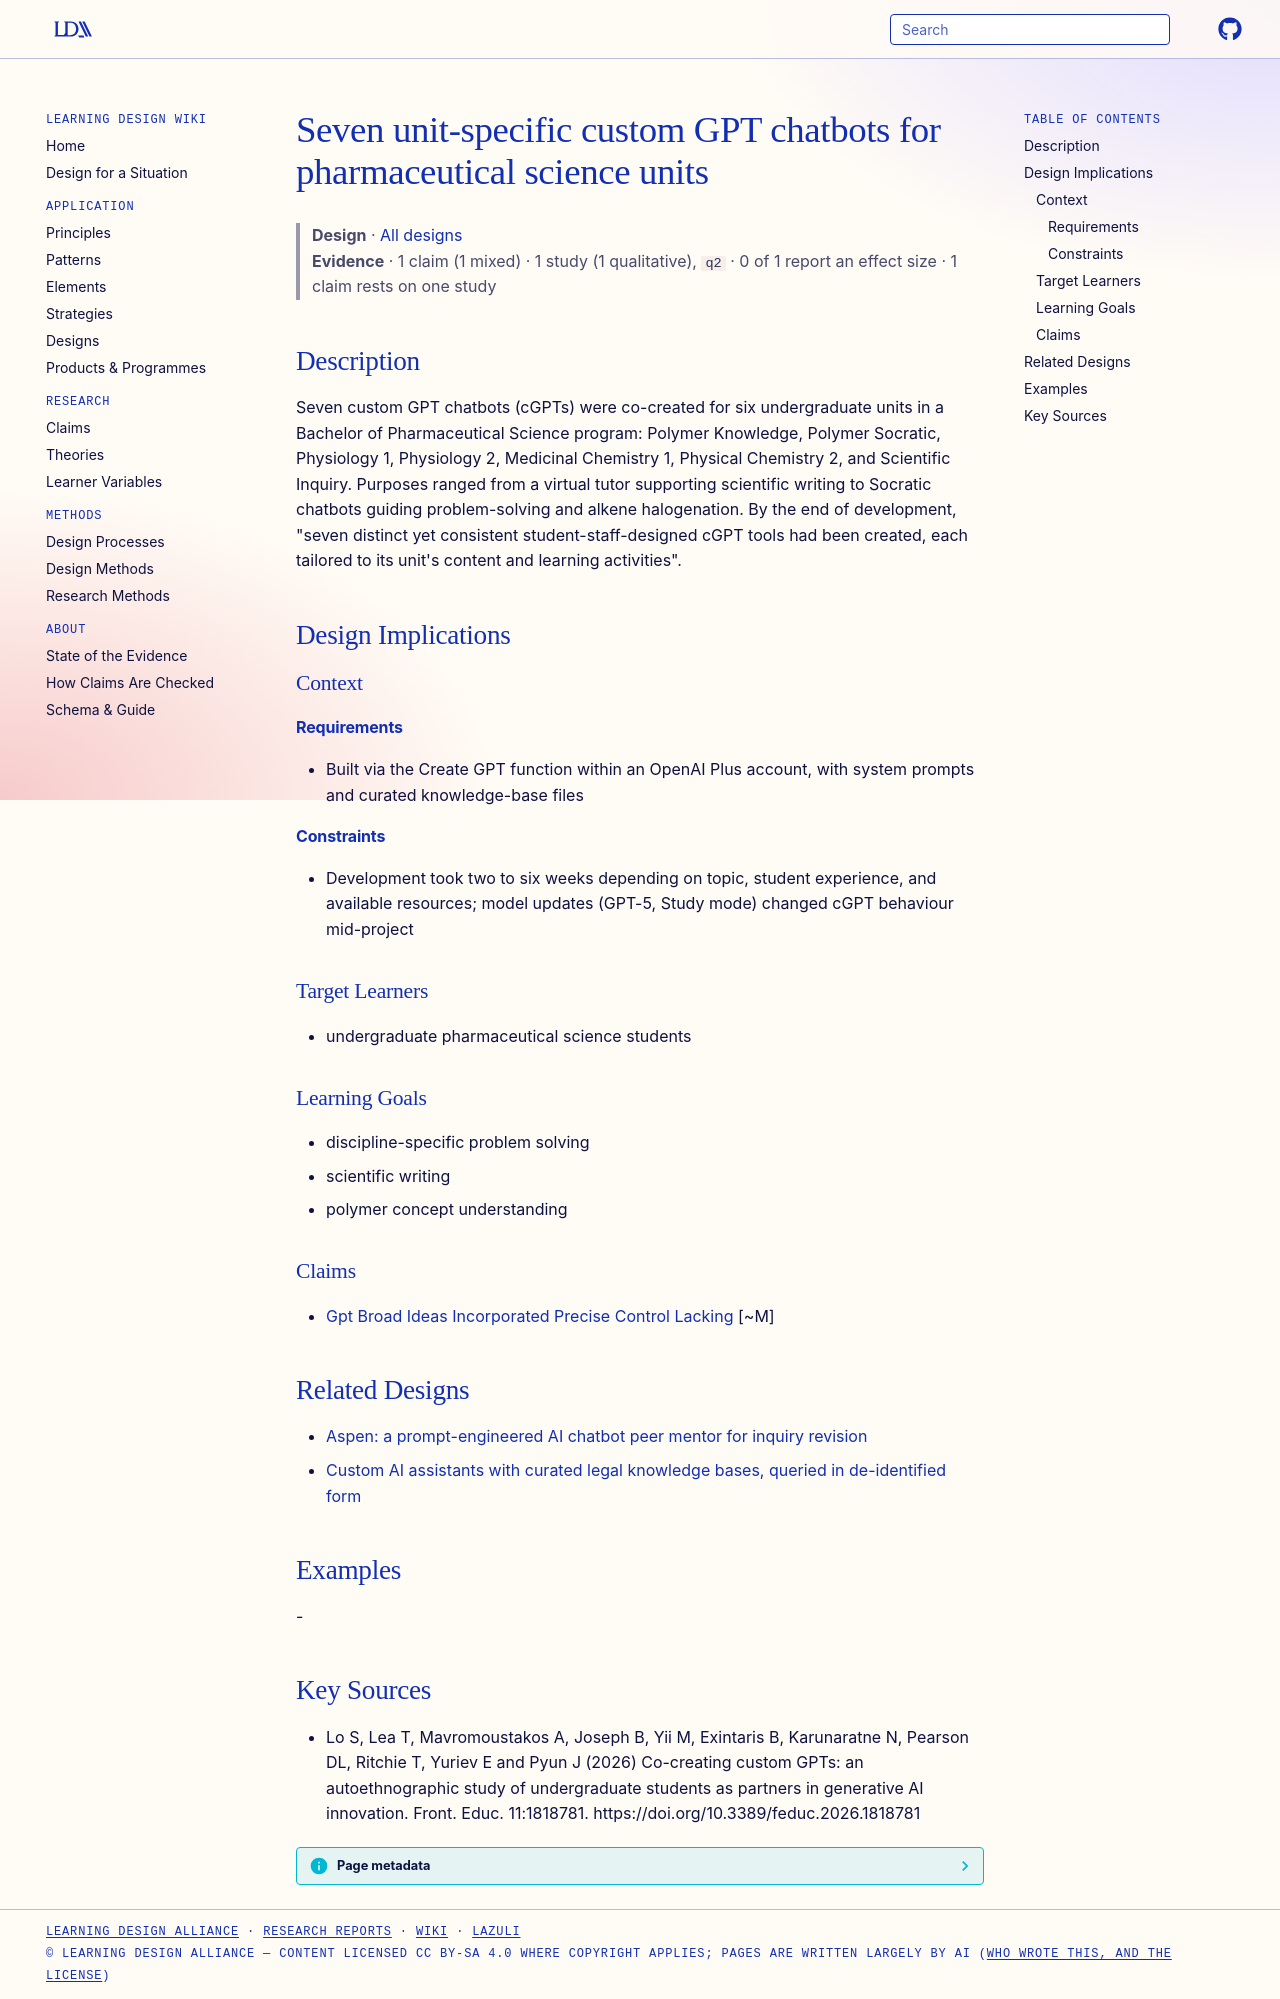

repository: Learning-Design-Alliance/learning-wiki · page: designs/seven-co-created-cgpt-chatbots-pharmaceutical-science/index.html · generator: mkdocs

---
type: design
id: seven-co-created-cgpt-chatbots-pharmaceutical-science
title: Seven unit-specific custom GPT chatbots for pharmaceutical science units
description: "Seven custom GPT chatbots (cGPTs) were co-created for six undergraduate units in a Bachelor of Pharmaceutical Science program: Polymer Knowledge, Polymer Socratic, Physiology 1, Physiology 2, Medicinal Chemistry 1, Ph..."
status: review
generated:
  by: "process:settle-candidates"
  at: 2026-10-11
sources:
  - id: lo-s-2026
    resource: "https://doi.org/10.3389/feduc.2026.1818781"
    title: "Lo S, Lea T, Mavromoustakos A, Joseph B, Yii M, Exintaris B, Karunaratne N, Pearson DL, Ritchie T, Yuriev E and Pyun J (2026) Co-creating custom GPTs: an autoethnographic study of undergraduate students as partners in generative AI innovation. Front. Educ. 11:1818781. https://doi.org/10.3389/feduc.2026.1818781"
    author: Lo S, Lea T, Mavromoustakos A, Joseph B, Yii M, Exintaris B, Karunaratne N, Pearson DL, Ritchie T, Yuriev E and Pyun J
---

# Seven unit-specific custom GPT chatbots for pharmaceutical science units

> **Design** · [All designs](index.md)
> **Evidence** · 1 claim (1 mixed) · 1 study (1 qualitative), `q2` · 0 of 1 report an effect size · 1 claim rests on one study

## Description
Seven custom GPT chatbots (cGPTs) were co-created for six undergraduate units in a Bachelor of Pharmaceutical Science program: Polymer Knowledge, Polymer Socratic, Physiology 1, Physiology 2, Medicinal Chemistry 1, Physical Chemistry 2, and Scientific Inquiry. Purposes ranged from a virtual tutor supporting scientific writing to Socratic chatbots guiding problem-solving and alkene halogenation. By the end of development, "seven distinct yet consistent student-staff-designed cGPT tools had been created, each tailored to its unit's content and learning activities".

## Design Implications

### Context
#### Requirements
- Built via the Create GPT function within an OpenAI Plus account, with system prompts and curated knowledge-base files
#### Constraints
- Development took two to six weeks depending on topic, student experience, and available resources; model updates (GPT-5, Study mode) changed cGPT behaviour mid-project

### Target Learners
- undergraduate pharmaceutical science students

### Learning Goals
- discipline-specific problem solving
- scientific writing
- polymer concept understanding

### Claims
- [Gpt Broad Ideas Incorporated Precise Control Lacking](../claims/gpt-broad-ideas-incorporated-precise-control-lacking.md) [~M]

## Related Designs

- [Aspen: a prompt-engineered AI chatbot peer mentor for inquiry revision](aspen-ai-chatbot-peer-mentor.md)
- [Custom AI assistants with curated legal knowledge bases, queried in de-identified form](custom-ai-legal-knowledge-base-assistant.md)

## Examples
-

## Key Sources
- Lo S, Lea T, Mavromoustakos A, Joseph B, Yii M, Exintaris B, Karunaratne N, Pearson DL, Ritchie T, Yuriev E and Pyun J (2026) Co-creating custom GPTs: an autoethnographic study of undergraduate students as partners in generative AI innovation. Front. Educ. 11:1818781. https://doi.org/10.3389/feduc.2026.1818781
